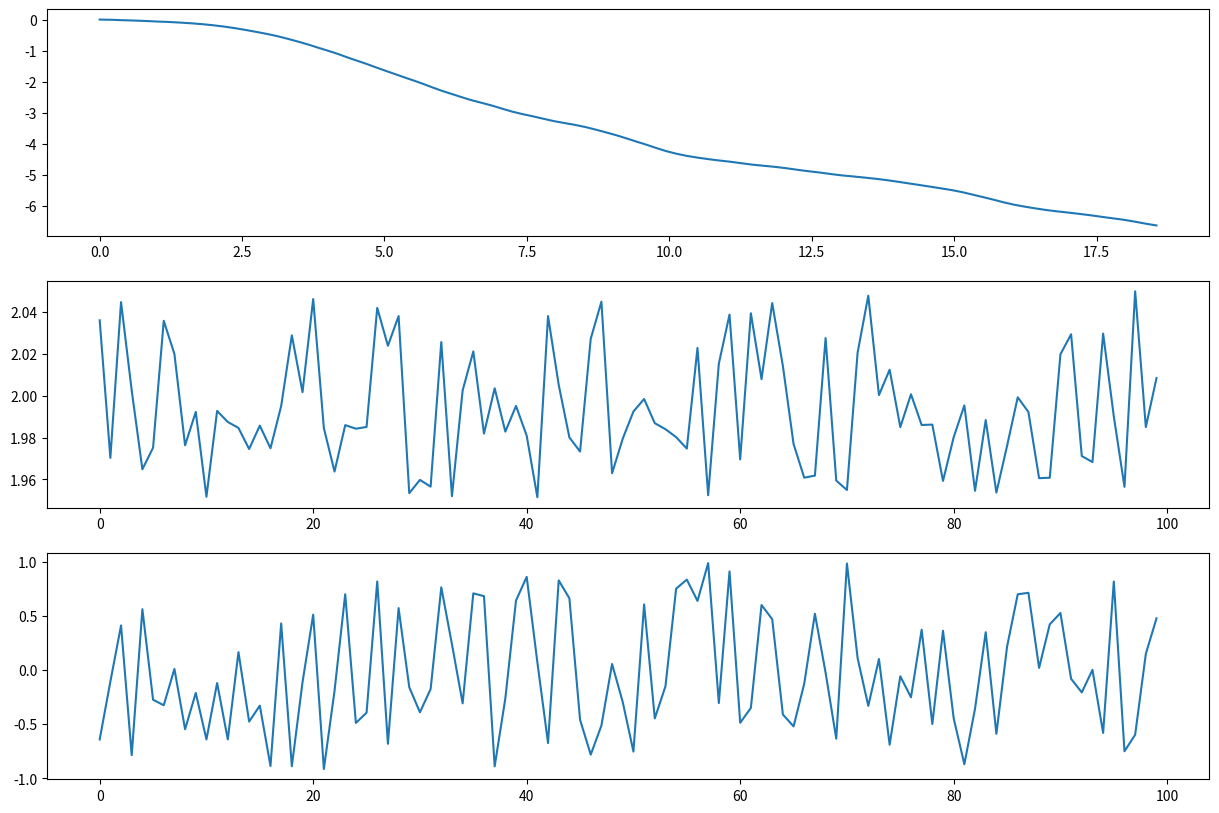

Python code for this plot:
# %%
import numpy as np
from matplotlib import pyplot as plt


def estimate(x, y, yaw, dt, lin_vel, ang_vel):
    x_ = [x]
    y_ = [y]

    yaw_ = yaw + np.cumsum(ang_vel) * dt
    yaw_ = np.concatenate(([yaw], yaw_))
    yaw_ = (yaw_ + np.pi) % (2 * np.pi) - np.pi

    r = lin_vel / ang_vel
    x_ = x + np.cumsum((np.sin(yaw_[1:]) - np.sin(yaw_[:-1])) * r)
    y_ = y + np.cumsum((-np.cos(yaw_[1:]) + np.cos(yaw_[:-1])) * r)

    x_ = np.concatenate(([x], x_))
    y_ = np.concatenate(([y], y_))

    return x_, y_, yaw_


def estimate2(x, y, yaw, dt, lin_vel, ang_vel):
    x_ = [x]
    y_ = [y]
    yaw_ = [yaw]
    for i in range(len(lin_vel)):
        yaw_new = yaw_[-1] + ang_vel[i] * dt
        yaw_.append(yaw_new)

        r = lin_vel[i] / ang_vel[i]
        x_new = x_[-1] + r*(np.sin(yaw_[-1]) - np.sin(yaw_[-2]))
        y_new = y_[-1] + r*(-np.cos(-yaw_[-1]) + np.cos(yaw_[-2]))
        x_.append(x_new)
        y_.append(y_new)

    yaw_ = (np.array(yaw_) + np.pi) % (2 * np.pi) - np.pi
    x_ = np.array(x_)
    y_ = np.array(y_)
    return x_, y_, yaw_


lin_vel = 2 + (np.random.rand(100) - 0.5) * 0.1
ang_vel = (np.random.rand(100) - 0.5) * 2

dt = 0.1

x, y, yaw = 0.0, 0.0, 0.0

x_, y_, yaw_ = estimate(x, y, yaw, dt, lin_vel, ang_vel)

x2, y2, yaw2 = estimate2(x, y, yaw, dt, lin_vel, ang_vel)

print(np.linalg.norm(x_-x2), np.linalg.norm(y_-y2), np.linalg.norm(yaw_-yaw2))

fig, (ax1, ax2, ax3) = plt.subplots(3, 1, figsize=(15, 10))
ax1.plot(x_, y_)
ax2.plot(lin_vel)
ax3.plot(ang_vel)

# %%
